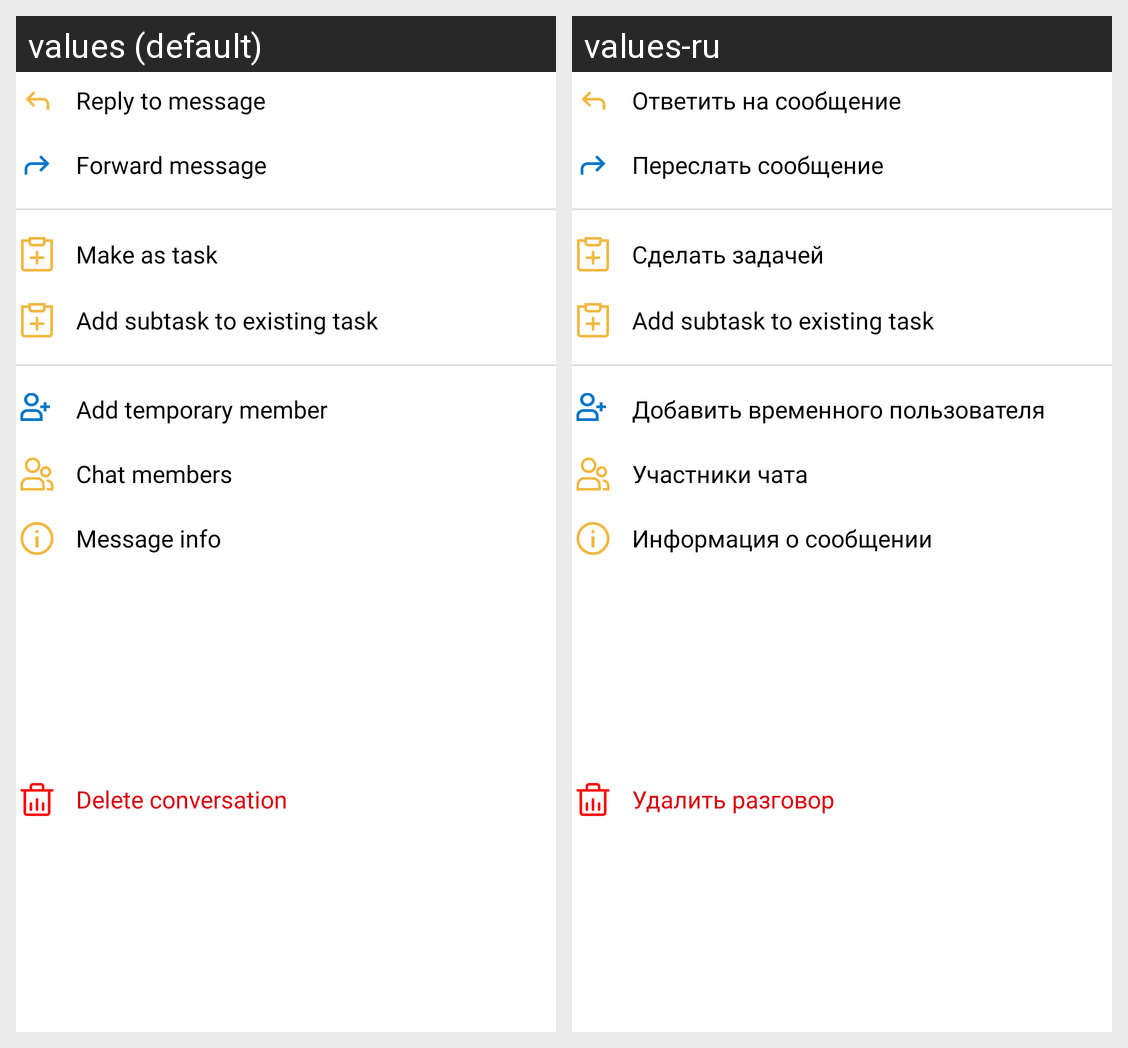

The Android screen above is rendered under two locales of the same app. Produce the string resources it draws, with the default and per-locale values.
Android screen res/layout/fragment_message_action_sheet.xml rendered under 2 locales, left to right: values (default), values-ru. Device: Nexus 5 (rendered at 1080×1920; each locale shown at half size, 540×960, under a caption strip naming it); theme Theme.Ceibro.
Strings drawn on this screen, with the default value and each locale's value (text and hints the layout hard-codes, and strings that could not be matched under every locale, appear in the picture but are not listed):

reply_to_message_text
  values: Reply to message
  values-ru: Ответить на сообщение

forward_message_text
  values: Forward message
  values-ru: Переслать сообщение

make_as_task_text
  values: Make as task
  values-ru: Сделать задачей

add_temporary_member_text
  values: Add temporary member
  values-ru: Добавить временного пользователя

chat_members_text
  values: Chat members
  values-ru: Участники чата

message_info_text
  values: Message info
  values-ru: Информация о сообщении

delete_conversation_heading
  values: Delete conversation
  values-ru: Удалить разговор
